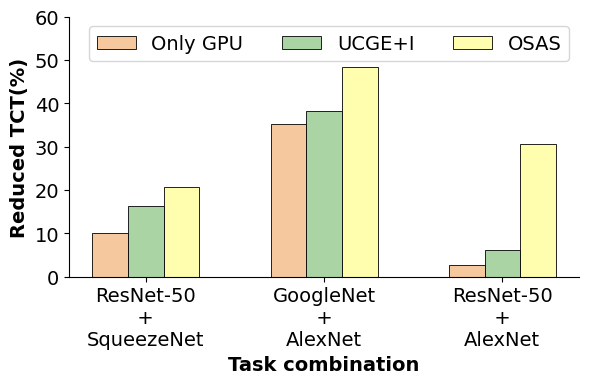

Here is the Python script that generated this plot:
import numpy as np
import matplotlib.pyplot as plt
import pandas as pd
import matplotlib.ticker as ticker
import json

plt.rcParams['font.family'] = ['Times New Roman']

fontsize = 14
plt.rcParams['font.size'] = fontsize


plt.figure(figsize=(6, 4))

plt.subplots_adjust(left=0.1, right=0.95, top=0.9, bottom=0.25)
# fig = plt.figure()
ax = plt.axes()
ax.spines['top'].set_visible(False)
ax.spines['right'].set_visible(False)
ax.yaxis.set_major_locator(ticker.MultipleLocator(10))
#绘制并列柱状图
bar_width = 0.4

x = 2 * np.arange(10)

aff = [0.13, 0.21, 0.27, 0.13, 0.23, 0.15, 0.24, 0.3, 0.35, 0.37]
tick_label10000 = ["BERT\n + \nGoogleNet", "BERT\n + \nSqueezeNet", "ResNet-50\n + \nBERT", "AlexNet\n + \nSqueezeNet", "ResNet-50\n + \nGoogleNet", "GoogleNet\n + \nSqueezeNet", "BERT\n + \nAlexNet",  "GoogleNet\n + \nAlexNet", "ResNet-50\n + \nSqueezeNet", "ResNet-50\n + \nAlexNet"]
y1_10000 = [67.5121546316392, 27.72844112102773, 66.8136719985465, 64.33272025610101, 57.27446895456253, 39.164575741041716, 22.084149566158025, 10.12940089534967, 35.26697039639559, 2.6332453012973023]
y2_10000 = [67.72413932988722, 30.014083726965975, 68.33091995835828, 64.51004175794498, 58.15842680933311, 42.169183859493316, 18.58142763130518, 16.457837010434936, 38.243263524706066, 7.475369248975978]
y3_10000 = [68.2990102876307, 32.730045919691756, 76.013692366909467, 73.724076672306737, 67.07164441645269, 50.677394304308788, 23.05846850267839, 21.080795503887673, 47.86470815390274, 30.59873069350377]

y3_10001 = [9.137990102876307, 6.730045919691756, 24.013692366909467, 28.724076672306737, 28.07164441645269, 25.677394304308788, 15.05846850267839, 14.580795503887673, 47.86470815390274, 30.59873069350377]

count_10000 = [38, 11, 169, 39, 103, 24, 9, 19, 21, 15]
waittime_10000 = [6581.895000001416, 2064.247999999672, 7568.0179999945685, 14541.6660000009, 5202.541000005789, 1976.094000000041, 4912.237999999896, 8866.816999999806, 1413.719000000041, 3716.6919999998063]





# for i, l in enumerate(tick_label10000):
#     tick_label10000[i] = tick_label10000[i] + "\n" + str(aff[i])

tick_label5000 = ["BERT\n + \nGoogleNet", "BERT\n + \nSqueezeNet", "AlexNet\n + \nSqueezeNet", "ResNet-50\n + \nBERT", "BERT\n + \nAlexNet", "GoogleNet\n + \nSqueezeNet", "ResNet-50\n + \nGoogleNet", "GoogleNet\n + \nAlexNet", "ResNet-50\n + \nSqueezeNet",  "ResNet-50\n + \nAlexNet"]
y1_5000 = [67.5121546316392, 27.72844112102773, 64.33272025610101, 66.8136719985465, 22.084149566158025, 39.164575741041716, 57.27446895456253, 35.26697039639559, 10.12940089534967, 2.6332453012973023]
y2_5000 = [67.72681382008199, 29.77189296358827, 64.79643517974888, 68.33091995835828, 18.58142763130518, 42.534156339378036, 57.84903423097329, 38.323423850488986, 16.440861458368754, 8.17139104627157]
y3_5000 = [8.177621799768557, 4.967963077159595, 20.493260127349128, 24.426329589672243, 8.009030394135959, 19.819492192551188, 28.634179975072943, 39.451838588725025, 20.141383354242688, 31.090502973336623]

tick_label20000 = ["BERT\n + \nGoogleNet", "ResNet-50\n + \nBERT", "BERT\n + \nSqueezeNet", "AlexNet\n + \nSqueezeNet", "GoogleNet\n + \nSqueezeNet", "ResNet-50\n + \nGoogleNet", "BERT\n + \nAlexNet", "ResNet-50\n + \nSqueezeNet", "GoogleNet\n + \nAlexNet", "ResNet-50\n + \nAlexNet"]
y1_20000 = [67.5121546316392, 66.8136719985465, 27.72844112102773, 64.33272025610101, 39.164575741041716, 57.27446895456253, 22.084149566158025, 10.12940089534967, 35.26697039639559, 2.6332453012973023]
y2_20000 = [67.72413932988722, 68.32192369525636, 29.639099802219743, 64.51004175794498, 42.030194359616274, 58.14171833017617, 17.88138752107271, 16.363824563684563, 38.243263524706066, 6.181519702309848]
y3_20000 = [10.756086334576093, 20.418595740533537, 9.611737612457434, 34.62189372123853, 24.955548125113953, 39.10750455697162, 12.626374076494747, 20.780113489867864, 48.42386502785674, 30.59873069350377]

tick_label03 = ["BERT\n + \nSqueezeNet", "BERT\n + \nGoogleNet", "ResNet-50\n + \nBERT", "AlexNet\n + \nSqueezeNet", "ResNet-50\n + \nGoogleNet", "GoogleNet\n + \nSqueezeNet", "ResNet-50\n + \nSqueezeNet", "BERT\n + \nAlexNet", "GoogleNet\n + \nAlexNet", "ResNet-50\n + \nAlexNet"]
y1_03 = [27.72844112102773, 67.5121546316392, 66.8136719985465, 64.33272025610101, 57.27446895456253, 39.164575741041716, 10.12940089534967, 17.584149566158025, 35.26697039639559, 2.6332453012973023]
y2_03 = [29.87282940521305, 67.72413932988722, 67.82547936579905, 39.548106112831235, 57.86316402447551, 33.491172056159805, 16.314051434440003, 9.699778151854805, 38.243263524706066, 7.475369248975978]
y3_03 = [5.121631044496384, 12.60726124509129, 13.9285742097335, 13.283243383988374, 24.685785789466888, 24.254074137042807, 14.580795503887673, 18.55846850267839, 47.86470815390274, 19.32923590814048]

tick_label07 = ["BERT\n + \nGoogleNet", "ResNet-50\n + \nBERT", "BERT\n + \nSqueezeNet", "AlexNet\n + \nSqueezeNet", "ResNet-50\n + \nGoogleNet", "GoogleNet\n + \nSqueezeNet", "BERT\n + \nAlexNet", "ResNet-50\n + \nSqueezeNet", "GoogleNet\n + \nAlexNet", "ResNet-50\n + \nAlexNet"]
y1_07 = [67.5121546316392, 66.8136719985465, 27.72844112102773, 64.33272025610101, 57.27446895456253, 39.164575741041716, 22.084149566158025, 10.12940089534967, 35.26697039639559, 2.6332453012973023]
y2_07 = [67.72413932988722, 68.32192369525636, 30.014083726965975, 64.51004175794498, 58.153254890272734, 42.169183859493316, 22.818419996467203, 16.457837010434936, 38.243263524706066, 7.475369248975978]
y3_07 = [9.063855459319436, 13.32885992198405, 6.730045919691756, 17.475498321111438, 27.147616524129475, 25.677394304308788, 15.05846850267839, 20.580795503887673, 47.86470815390274, 31.65957616811067]


# Threshold Line
# plt.plot([13.4] * 100, np.arange(100), color = "red", linestyle="--")
# Threshold Text
# plt.text(13.5, 95, "Affinity >= ?")


plt.bar(x[-3::],y1_20000[-3::],bar_width,color='#f5c89d',label='Only GPU', edgecolor="black", linewidth=0.6)
plt.bar((x+bar_width)[-3::],y2_20000[-3::],bar_width,color='#aad4a3', label='UCGE+I', edgecolor="black", linewidth=0.6)
plt.bar((x+2 * bar_width)[-3::],y3_20000[-3::],bar_width,color='#fffeae', label='OSAS', edgecolor="black", linewidth=0.6)
plt.xticks((x + 1 * bar_width)[-3::],tick_label20000[-3::])
plt.ylim(0, 60)
plt.xlabel("Task combination", fontweight ='bold')
plt.ylabel("Reduced TCT(%)", fontweight ='bold')

plt.legend(ncol=3, loc='best')
plt.savefig("20000_2.pdf")
plt.show()

